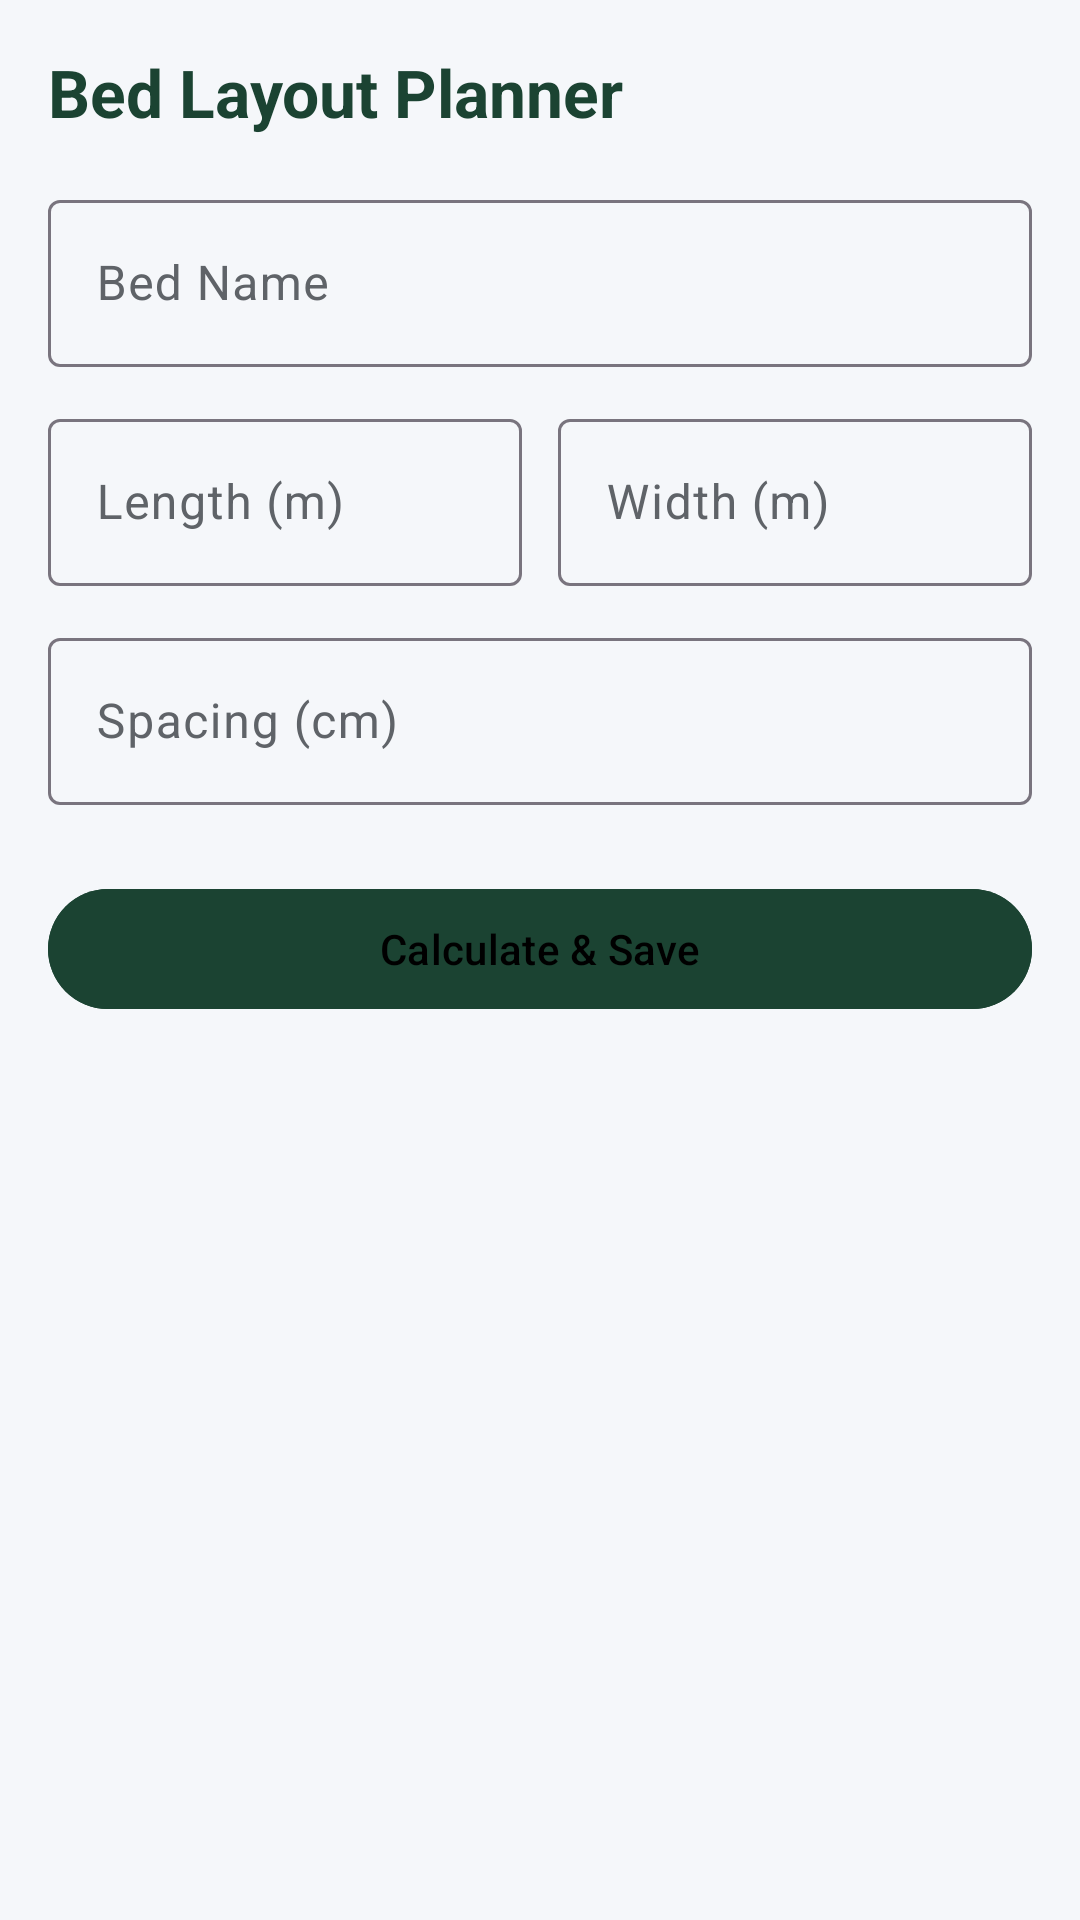

Reconstruct the res/layout file that produces this screen, plus the resources it refers to.
<!-- AndroidManifest.xml: application theme Theme.BioLogger -->
<!-- res/layout/fragment_bed_layout.xml -->
<?xml version="1.0" encoding="utf-8"?>
<androidx.core.widget.NestedScrollView
 xmlns:android="http://schemas.android.com/apk/res/android"
 android:layout_width="match_parent"
 android:layout_height="match_parent"
 android:fillViewport="true"
 android:background="@color/surface">

 <LinearLayout
 android:layout_width="match_parent"
 android:layout_height="wrap_content"
 android:orientation="vertical"
 android:padding="16dp">

 <TextView
 android:layout_width="match_parent"
 android:layout_height="wrap_content"
 android:text="Bed Layout Planner"
 android:textSize="22sp"
 android:textStyle="bold"
 android:textColor="#1B4332"
 android:layout_marginBottom="16dp" />

 <com.google.android.material.textfield.TextInputLayout style="@style/Widget.Material3.TextInputLayout.OutlinedBox"
 android:layout_width="match_parent"
 android:layout_height="wrap_content"
 android:layout_marginBottom="12dp"
 android:hint="Bed Name">
 <com.google.android.material.textfield.TextInputEditText
 android:id="@+id/editName"
 android:layout_width="match_parent"
 android:layout_height="wrap_content" />
 </com.google.android.material.textfield.TextInputLayout>

 <LinearLayout
 android:layout_width="match_parent"
 android:layout_height="wrap_content"
 android:orientation="horizontal"
 android:layout_marginBottom="12dp">

 <com.google.android.material.textfield.TextInputLayout style="@style/Widget.Material3.TextInputLayout.OutlinedBox"
 android:layout_width="0dp"
 android:layout_height="wrap_content"
 android:layout_weight="1"
 android:layout_marginEnd="6dp"
 android:hint="Length (m)">
 <com.google.android.material.textfield.TextInputEditText
 android:id="@+id/editL"
 android:layout_width="match_parent"
 android:layout_height="wrap_content"
 android:inputType="numberDecimal" />
 </com.google.android.material.textfield.TextInputLayout>

 <com.google.android.material.textfield.TextInputLayout style="@style/Widget.Material3.TextInputLayout.OutlinedBox"
 android:layout_width="0dp"
 android:layout_height="wrap_content"
 android:layout_weight="1"
 android:layout_marginStart="6dp"
 android:hint="Width (m)">
 <com.google.android.material.textfield.TextInputEditText
 android:id="@+id/editW"
 android:layout_width="match_parent"
 android:layout_height="wrap_content"
 android:inputType="numberDecimal" />
 </com.google.android.material.textfield.TextInputLayout>

 </LinearLayout>

 <com.google.android.material.textfield.TextInputLayout style="@style/Widget.Material3.TextInputLayout.OutlinedBox"
 android:layout_width="match_parent"
 android:layout_height="wrap_content"
 android:layout_marginBottom="24dp"
 android:hint="Spacing (cm)">
 <com.google.android.material.textfield.TextInputEditText
 android:id="@+id/editSpacing"
 android:layout_width="match_parent"
 android:layout_height="wrap_content"
 android:inputType="numberDecimal" />
 </com.google.android.material.textfield.TextInputLayout>

 <com.google.android.material.card.MaterialCardView
 android:id="@+id/cardResults"
 android:layout_width="match_parent"
 android:layout_height="wrap_content"
 android:layout_marginBottom="16dp"
 android:visibility="gone">
 <LinearLayout
 android:layout_width="match_parent"
 android:layout_height="wrap_content"
 android:orientation="vertical"
 android:padding="16dp">
 <TextView
 android:id="@+id/resPlants"
 android:layout_width="match_parent"
 android:layout_height="wrap_content"
 android:textSize="18sp"
 android:textStyle="bold"
 android:textColor="#1B4332" />
 </LinearLayout>
 </com.google.android.material.card.MaterialCardView>

 <com.google.android.material.button.MaterialButton
 android:id="@+id/btnCalc"
 android:layout_width="match_parent"
 android:layout_height="wrap_content"
 android:text="Calculate &amp; Save"
 android:backgroundTint="#1B4332" />

 </LinearLayout>
</androidx.core.widget.NestedScrollView>
<!-- resources referenced by this layout -->
<resources>
  <color name="surface">#F5F7FA</color>
  <style name="Theme.BioLogger" parent="Theme.Material3.DayNight.NoActionBar">
          
          <item name="colorPrimary">@color/primary</item> 
          <item name="colorOnPrimary">#000000</item>
          <item name="colorSurface">@color/surface</item> 
          <item name="colorOnSurface">@color/onSurface</item>
          <item name="colorSurfaceVariant">@color/surfaceVariant</item>
          <item name="colorOnSurfaceVariant">@color/onSurfaceVariant</item>
          <item name="android:windowBackground">@color/surface</item>
  
          
          <item name="android:statusBarColor">@color/surface</item>
          <item name="android:navigationBarColor">@android:color/transparent</item>
          <item name="android:windowLightStatusBar">false</item>
  
          
          <item name="textAppearanceHeadlineLarge">@style/ScientificHeadline</item>
          <item name="textAppearanceTitleMedium">@style/ScientificTitle</item>
          <item name="textAppearanceBodyMedium">@style/ScientificBody</item>
          <item name="textAppearanceLabelSmall">@style/ScientificLabel</item>
      </style>
  <color name="primary">#00C853</color>
  <color name="onSurface">#1E2022</color>
  <color name="surfaceVariant">#FFFFFF</color>
  <color name="onSurfaceVariant">#5F6368</color>
  <style name="ScientificHeadline" parent="TextAppearance.Material3.HeadlineLarge">
          <item name="android:textStyle">bold</item>
          <item name="android:letterSpacing">-0.01</item>
          <item name="android:textColor">@color/text_primary</item>
          <item name="android:textSize">28sp</item>
      </style>
  <style name="ScientificTitle" parent="TextAppearance.Material3.TitleMedium">
          <item name="android:textStyle">bold</item>
          <item name="android:textColor">@color/primary</item> 
          <item name="android:letterSpacing">0.02</item>
      </style>
  <style name="ScientificBody" parent="TextAppearance.Material3.BodyMedium">
          <item name="android:textColor">@color/text_secondary</item>
          <item name="android:textSize">14sp</item>
      </style>
  <style name="ScientificLabel" parent="TextAppearance.Material3.LabelSmall">
          <item name="android:textAllCaps">true</item>
          <item name="android:letterSpacing">0.1</item>
          <item name="android:textColor">@color/primary</item>
          <item name="android:textStyle">bold</item>
      </style>
  <color name="text_primary">#202124</color>
  <color name="text_secondary">#5F6368</color>
</resources>
